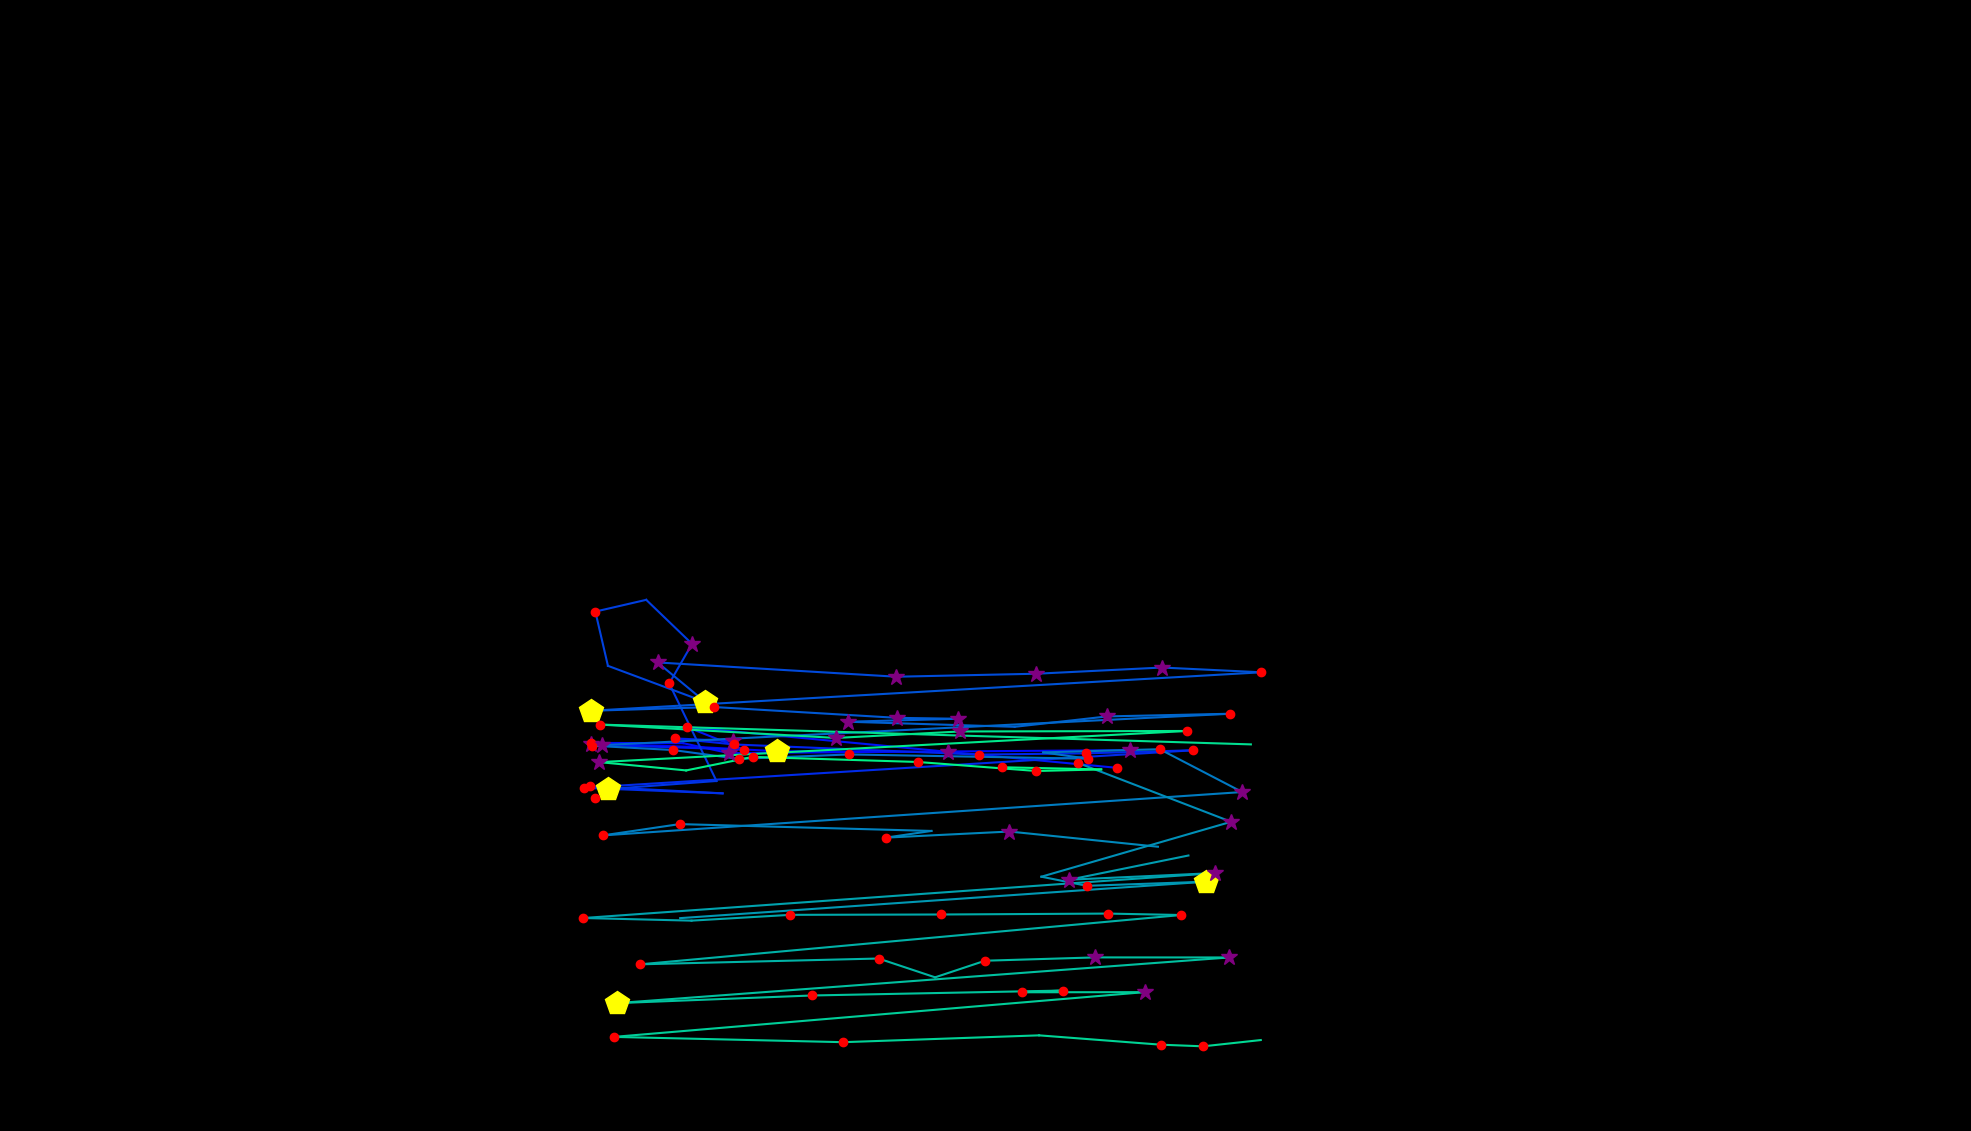

Source data for this figure (header and first rows):
, fixation_id, timestamp, avg_gaze_x, avg_gaze_y, duration
0, 84.0, 29292, 767, 503.2, 313.3
1, 85.0, 29654, 907.9, 498.6, 108.4
2, 86.0, 29786, 1009, 493.2, 433.8
3, 87.0, 30268, 1231, 492.1, 325.3
4, 97.0, 33787, 1467, 494.6, 337.4
5, 98.0, 34184, 946.7, 490.8, 265.1
6, 99.0, 34775, 887.3, 503.6, 108.4
7, 100.0, 34955, 767.7, 504, 192.8
8, 107.0, 37209, 1450, 471.7, 168.7
9, 108.0, 37546, 892.4, 524.6, 204.8
10, 109.0, 37787, 966.5, 495.2, 216.9
11, 110.0, 38028, 781.3, 501.3, 325.3
12, 115.0, 40402, 951.4, 506.4, 349.4
13, 116.0, 40860, 876.2, 509.8, 132.5
14, 117.0, 41016, 953.4, 502, 180.7
15, 118.0, 41402, 1272, 488.9, 120.5
16, 119.0, 41691, 1410, 490.5, 192.8
17, 120.0, 41944, 1549, 494.5, 132.5
18, 121.0, 42173, 758, 445.7, 156.6
19, 122.0, 42414, 938.5, 438.5, 96.4
20, 123.0, 42667, 765.7, 447.5, 241
21, 125.0, 43498, 789.4, 444, 457.9
22, 126.0, 44149, 930.5, 454.6, 96.4
23, 127.0, 44366, 869.1, 581.2, 241
24, 128.0, 44631, 898.8, 632.6, 301.2
25, 129.0, 45017, 839.2, 689.8, 108.4
26, 130.0, 45149, 773.2, 674.6, 132.5
27, 131.0, 45378, 789.5, 604.1, 96.4
28, 132.0, 45523, 916.1, 557.1, 433.8
29, 133.0, 46005, 853.9, 608.5, 277.1
30, 134.0, 46438, 1164, 590, 289.2
31, 135.0, 46824, 1346, 593.9, 301.2
32, 136.0, 47198, 1509, 601.9, 253
33, 137.0, 47499, 1638, 595.7, 144.6
34, 138.0, 47728, 767.2, 545.7, 469.9
35, 139.0, 48222, 927.1, 550.6, 192.8
36, 140.0, 48595, 1165, 536.6, 313.3
37, 141.0, 48933, 1244, 535.4, 397.6
38, 142.0, 49378, 1101, 531.5, 265.1
39, 143.0, 49716, 1318, 524.9, 108.4
40, 144.0, 49981, 1438, 538.4, 277.1
41, 145.0, 50306, 1597, 541.9, 228.9
42, 146.0, 50644, 768.5, 500.4, 120.5
43, 147.0, 50945, 873.8, 494.8, 168.7
44, 148.0, 51138, 959.2, 483.3, 132.5
45, 149.0, 51294, 1103, 489, 216.9
46, 150.0, 51680, 1413, 483.5, 156.6
47, 151.0, 51861, 1355, 491.7, 108.4
48, 152.0, 52005, 1506, 495.8, 120.5
49, 153.0, 52222, 1613, 440.2, 313.3
50, 154.0, 52704, 783.1, 383.9, 180.7
51, 155.0, 53090, 882.7, 398.6, 120.5
52, 156.0, 53391, 1210, 389.7, 96.4
53, 157.0, 53511, 1150, 381, 144.6
54, 158.0, 53692, 1311, 388.9, 277.1
55, 159.0, 54030, 1504, 369.2, 96.4
56, 174.0, 57765, 1399, 478.2, 120.5
57, 175.0, 57958, 1599, 401.6, 373.5
58, 176.0, 58391, 1352, 330.3, 108.4
59, 177.0, 58548, 1411, 318.4, 156.6
... 41 more rows
